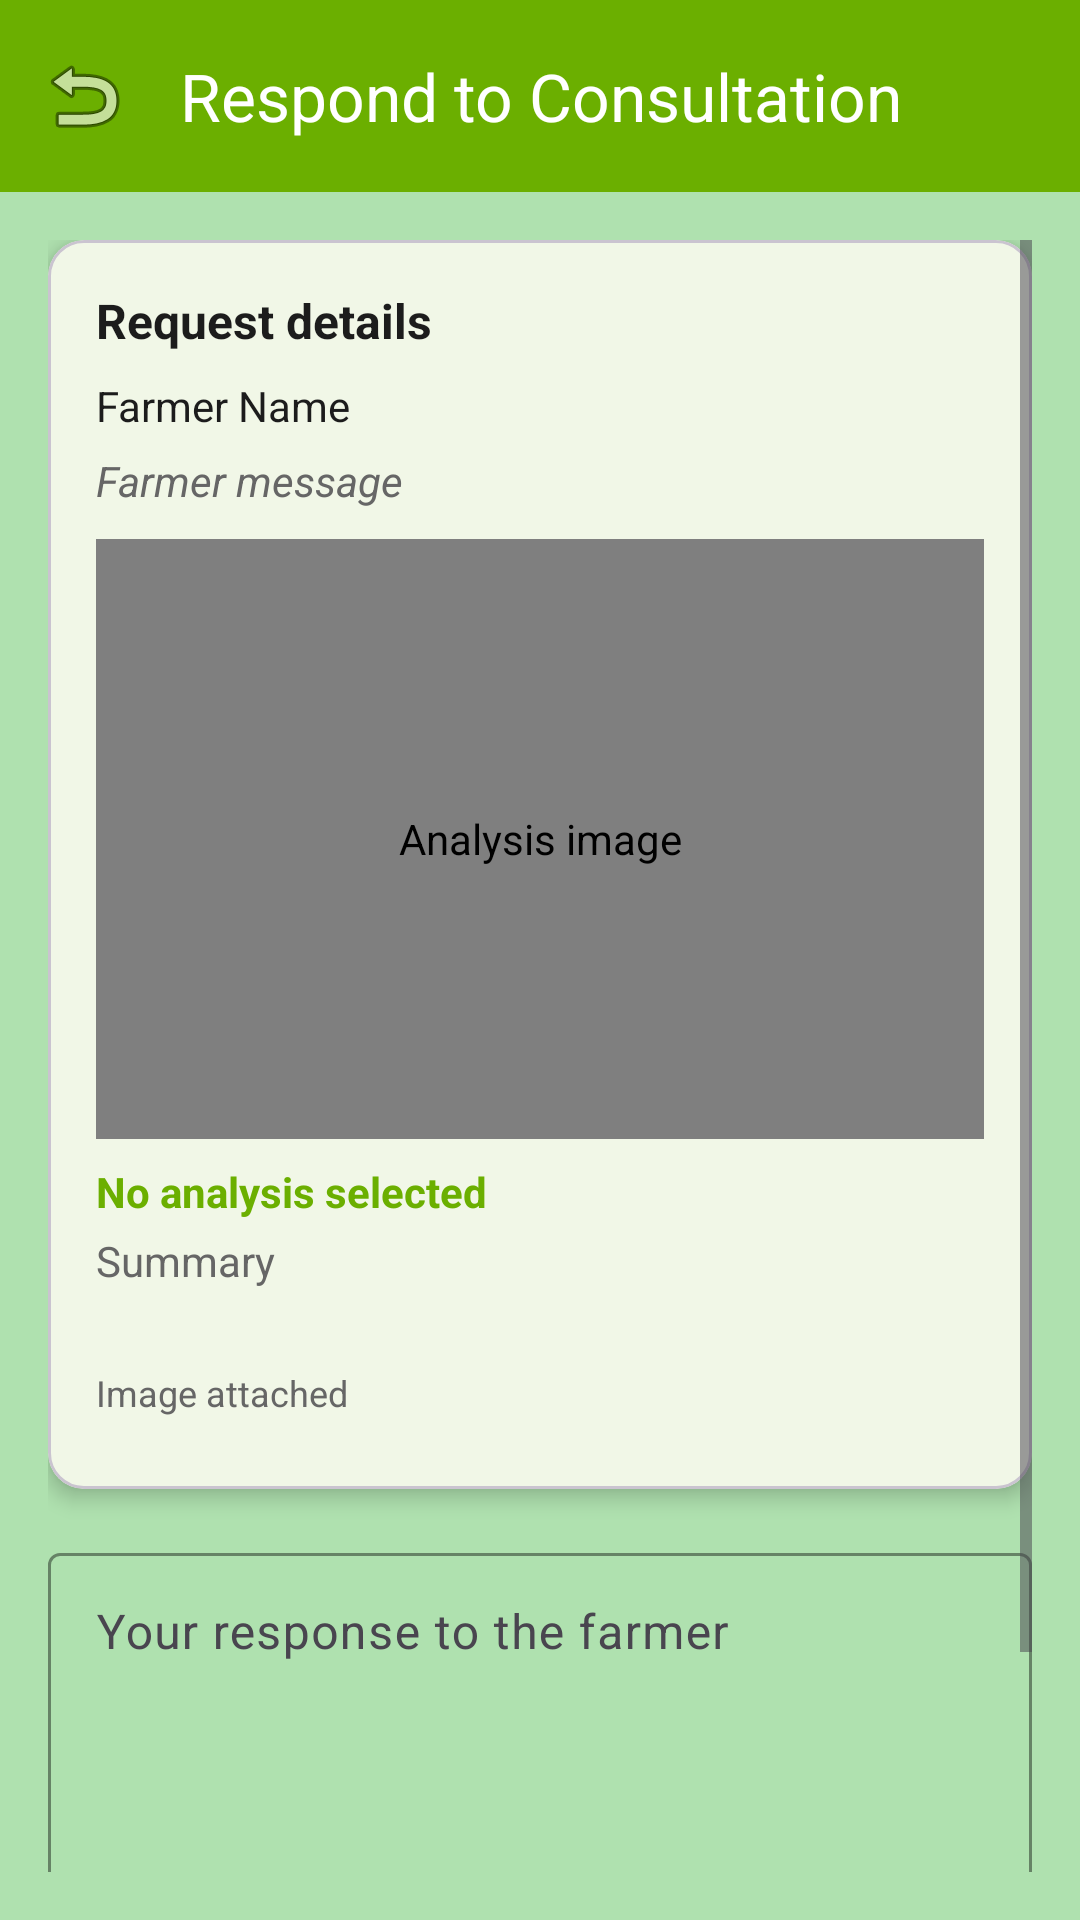

Produce the Android XML layout that renders to this screen, including the resource entries it uses.
<!-- AndroidManifest.xml: application theme Theme.CapstoneProjectApp -->
<!-- res/layout/activity_consultation_response.xml -->
<?xml version="1.0" encoding="utf-8"?>
<androidx.coordinatorlayout.widget.CoordinatorLayout xmlns:android="http://schemas.android.com/apk/res/android"
    xmlns:app="http://schemas.android.com/apk/res-auto"
    android:layout_width="match_parent"
    android:layout_height="match_parent"
    android:fitsSystemWindows="true"
    android:background="@color/Soft_Mint_Green">

    <com.google.android.material.appbar.AppBarLayout
        android:layout_width="match_parent"
        android:layout_height="wrap_content">

        <com.google.android.material.appbar.MaterialToolbar
            android:id="@+id/toolbar"
            android:layout_width="match_parent"
            android:layout_height="?attr/actionBarSize"
            android:background="@color/Deep_Natural_Green"
            app:title="Respond to Consultation"
            app:titleTextColor="@android:color/white"
            app:navigationIcon="@android:drawable/ic_menu_revert" />
    </com.google.android.material.appbar.AppBarLayout>

    <ScrollView
        android:layout_width="match_parent"
        android:layout_height="match_parent"
        android:padding="16dp"
        app:layout_behavior="@string/appbar_scrolling_view_behavior">

        <LinearLayout
            android:layout_width="match_parent"
            android:layout_height="wrap_content"
            android:orientation="vertical">

            <com.google.android.material.card.MaterialCardView
                android:layout_width="match_parent"
                android:layout_height="wrap_content"
                android:layout_marginBottom="16dp"
                app:cardCornerRadius="12dp"
                app:cardElevation="4dp">

                <LinearLayout
                    android:layout_width="match_parent"
                    android:layout_height="wrap_content"
                    android:orientation="vertical"
                    android:padding="16dp">

                    <com.google.android.material.textview.MaterialTextView
                        android:layout_width="match_parent"
                        android:layout_height="wrap_content"
                        android:text="Request details"
                        android:textSize="16sp"
                        android:textStyle="bold"
                        android:textColor="@color/Near_Black"
                        android:layout_marginBottom="8dp" />

                    <com.google.android.material.textview.MaterialTextView
                        android:id="@+id/tvFarmerInfo"
                        android:layout_width="match_parent"
                        android:layout_height="wrap_content"
                        android:text="Farmer Name"
                        android:textColor="@color/Near_Black"
                        android:layout_marginBottom="6dp" />

                    <com.google.android.material.textview.MaterialTextView
                        android:id="@+id/tvLocation"
                        android:layout_width="match_parent"
                        android:layout_height="wrap_content"
                        android:text="Location: Example"
                        android:textSize="12sp"
                        android:textColor="@color/Muted_Gray"
                        android:layout_marginBottom="8dp"
                        android:visibility="gone" />

                    <com.google.android.material.textview.MaterialTextView
                        android:id="@+id/tvFarmerMessage"
                        android:layout_width="match_parent"
                        android:layout_height="wrap_content"
                        android:text="Farmer message"
                        android:textStyle="italic"
                        android:textColor="@color/Muted_Gray"
                        android:layout_marginBottom="10dp" />

                    <com.example.capstoneprojectapp.DetectionImageView
                        android:id="@+id/ivAnalysisImage"
                        android:layout_width="match_parent"
                        android:layout_height="200dp"
                        android:adjustViewBounds="true"
                        android:scaleType="centerCrop"
                        android:src="@drawable/image_svg"
                        android:contentDescription="Analysis image"
                        android:layout_marginBottom="8dp" />

                    <com.google.android.material.textview.MaterialTextView
                        android:id="@+id/tvAnalysisTitle"
                        android:layout_width="match_parent"
                        android:layout_height="wrap_content"
                        android:text="No analysis selected"
                        android:textStyle="bold"
                        android:textColor="@color/Deep_Natural_Green"
                        android:layout_marginBottom="4dp" />

                    <com.google.android.material.textview.MaterialTextView
                        android:id="@+id/tvAnalysisSummary"
                        android:layout_width="match_parent"
                        android:layout_height="wrap_content"
                        android:text="Summary"
                        android:textColor="@color/Muted_Gray"
                        android:layout_marginBottom="4dp" />

                    <com.google.android.material.textview.MaterialTextView
                        android:id="@+id/tvAnalysisTimestamp"
                        android:layout_width="match_parent"
                        android:layout_height="wrap_content"
                        android:text=""
                        android:textSize="12sp"
                        android:textColor="@color/Muted_Gray"
                        android:layout_marginBottom="6dp" />

                    <com.google.android.material.textview.MaterialTextView
                        android:id="@+id/tvAnalysisStatus"
                        android:layout_width="match_parent"
                        android:layout_height="wrap_content"
                        android:text="Image attached"
                        android:textSize="12sp"
                        android:textColor="@color/Muted_Gray"
                        android:layout_marginBottom="8dp" />
                </LinearLayout>
            </com.google.android.material.card.MaterialCardView>

            <com.google.android.material.card.MaterialCardView
                android:id="@+id/conversationCard"
                android:layout_width="match_parent"
                android:layout_height="wrap_content"
                android:layout_marginBottom="16dp"
                app:cardCornerRadius="12dp"
                app:cardElevation="2dp"
                android:visibility="gone">

                <LinearLayout
                    android:layout_width="match_parent"
                    android:layout_height="wrap_content"
                    android:orientation="vertical"
                    android:padding="16dp">

                    <com.google.android.material.textview.MaterialTextView
                        android:layout_width="match_parent"
                        android:layout_height="wrap_content"
                        android:text="Conversation"
                        android:textSize="15sp"
                        android:textStyle="bold"
                        android:textColor="@color/Near_Black"
                        android:layout_marginBottom="6dp" />

                    <com.google.android.material.textview.MaterialTextView
                        android:id="@+id/tvConversation"
                        android:layout_width="match_parent"
                        android:layout_height="wrap_content"
                        android:text="Conversation"
                        android:textColor="@color/Near_Black" />
                </LinearLayout>
            </com.google.android.material.card.MaterialCardView>

            <com.google.android.material.textfield.TextInputLayout
                android:layout_width="match_parent"
                android:layout_height="wrap_content"
                android:layout_marginBottom="16dp"
                app:boxBackgroundMode="outline"
                app:boxStrokeColor="@color/Deep_Natural_Green"
                app:hintTextColor="@color/Deep_Natural_Green"
                android:hint="Your response to the farmer">

                <com.google.android.material.textfield.TextInputEditText
                    android:id="@+id/etExpertResponse"
                    android:layout_width="match_parent"
                    android:layout_height="wrap_content"
                    android:minHeight="140dp"
                    android:gravity="top|start"
                    android:inputType="textMultiLine|textCapSentences"
                    android:maxLines="10"
                    android:scrollbars="vertical" />
            </com.google.android.material.textfield.TextInputLayout>

            <com.google.android.material.button.MaterialButton
                android:id="@+id/btnSendResponse"
                style="@style/Widget.Material3.Button.ElevatedButton"
                android:layout_width="match_parent"
                android:layout_height="56dp"
                android:text="Send Response"
                android:textColor="@android:color/white"
                android:backgroundTint="@color/Deep_Natural_Green"
                app:cornerRadius="12dp" />

        </LinearLayout>
    </ScrollView>

</androidx.coordinatorlayout.widget.CoordinatorLayout>
<!-- resources referenced by this layout -->
<resources>
  <color name="Deep_Natural_Green">#6BAF00</color>
  <color name="Muted_Gray">#666666</color>
  <color name="Near_Black">#1C1C1C</color>
  <color name="Soft_Mint_Green">#AFE1AF</color>
  <!-- drawable image_svg (drawable) -->
  <vector xmlns:android="http://schemas.android.com/apk/res/android"
      android:width="512dp"
      android:height="512dp"
      android:viewportWidth="512"
      android:viewportHeight="512">
    <path
        android:pathData="M0,51.2h512v358.4h-512z"
        android:fillColor="#D1E5F5"/>
    <path
        android:pathData="M256,51.2h256v358.4h-256z"
        android:fillColor="#B4D8F1"/>
    <path
        android:pathData="M512,332.8l-128,-128l-153.6,153.6l-102.4,-102.4l-128,128l0,76.8l512,0z"
        android:fillColor="#95D5A7"/>
    <path
        android:pathData="M192,166.4m-38.4,0a38.4,38.4 0,1 1,76.8 0a38.4,38.4 0,1 1,-76.8 0"
        android:fillColor="#F8E99B"/>
    <path
        android:pathData="M512,332.8l-128,-128l-128,128l0,128l256,0z"
        android:fillColor="#80CB93"/>
  </vector>
  <style name="Theme.CapstoneProjectApp" parent="Base.Theme.CapstoneProjectApp" />
  <style name="Base.Theme.CapstoneProjectApp" parent="Theme.Material3.Light.NoActionBar">
          
          <item name="colorPrimary">@color/Deep_Natural_Green</item>
          <item name="colorPrimaryVariant">@color/Mild_Tone_Green</item>
          <item name="colorOnPrimary">@android:color/white</item>
          
          
          <item name="colorSecondary">@color/Bright_Lime_Green</item>
          <item name="colorSecondaryVariant">@color/Mild_Tone_Green</item>
          <item name="colorOnSecondary">@android:color/white</item>
          
          
          <item name="android:colorBackground">@color/Soft_Mint_Green</item>
          <item name="colorSurface">@android:color/white</item>
          <item name="colorOnBackground">@color/Near_Black</item>
          <item name="colorOnSurface">@color/Near_Black</item>
          
          
          <item name="android:statusBarColor">@color/Deep_Natural_Green</item>
          <item name="android:windowLightStatusBar">false</item>
          
          
          <item name="android:navigationBarColor">@color/Deep_Natural_Green</item>
          
          
          <item name="android:forceDarkAllowed">false</item>
  
          
          <item name="bottomNavigationStyle">@style/Widget.App.BottomNavigationView</item>
      </style>
  <color name="Mild_Tone_Green">#7DA97D</color>&gt;
  <color name="Bright_Lime_Green">#A3D900</color>
  <style name="Widget.App.BottomNavigationView" parent="Widget.Material3.BottomNavigationView">
          <item name="materialThemeOverlay">@style/ThemeOverlay.App.BottomNavigationView</item>
          <item name="itemIconTint">@color/bottom_nav_color</item>
          <item name="itemTextColor">@color/bottom_nav_color</item>
          <item name="itemRippleColor">@color/Mild_Tone_Green</item>
      </style>
  <style name="ThemeOverlay.App.BottomNavigationView" parent="">
          <item name="colorPrimary">@color/Deep_Natural_Green</item>
          <item name="colorOnPrimary">@color/Muted_Gray</item>
          <item name="colorSurface">@android:color/white</item>
      </style>
</resources>
